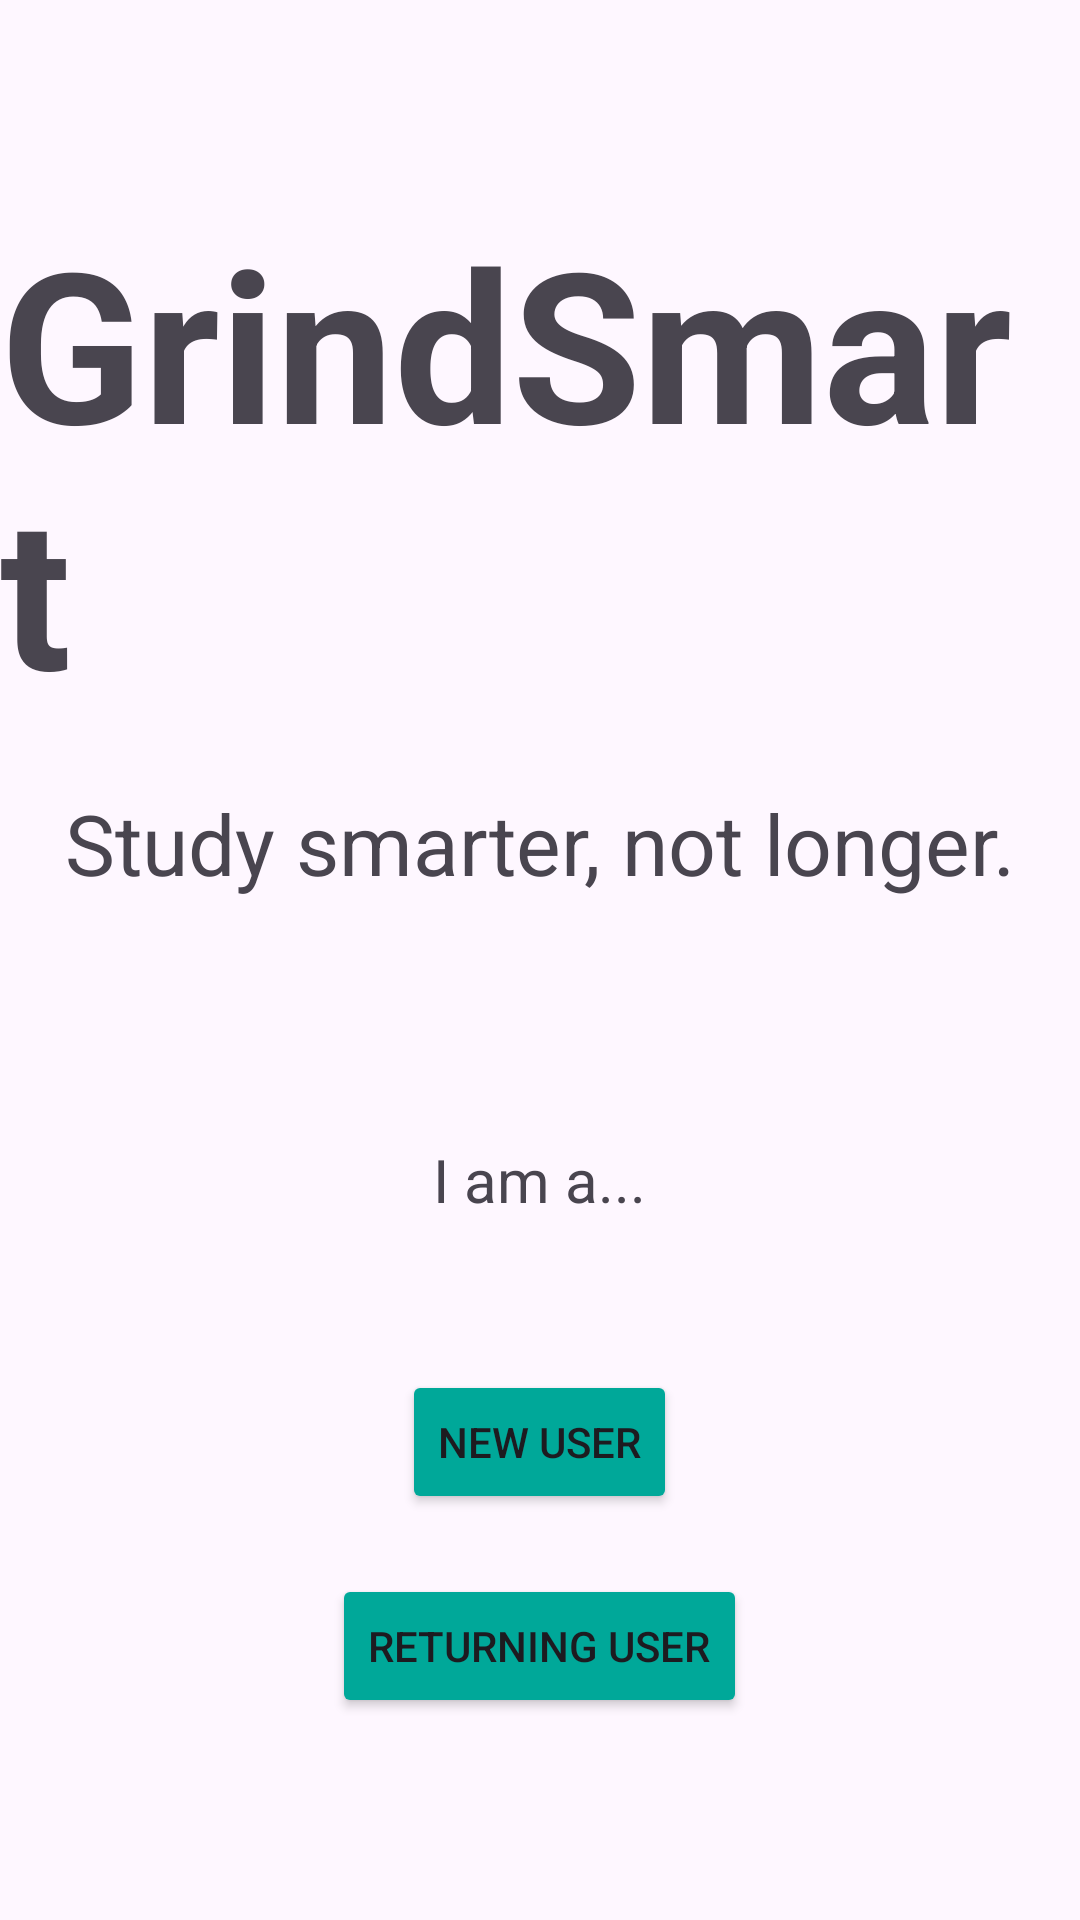

Produce the Android XML layout that renders to this screen, including the resource entries it uses.
<!-- AndroidManifest.xml: application theme Theme.GrindSmartApp -->
<!-- res/layout/activity_main.xml -->
<LinearLayout xmlns:android="http://schemas.android.com/apk/res/android"
android:layout_width="match_parent"
android:layout_height="match_parent"
android:gravity="center"
android:orientation="vertical">

<TextView
    android:layout_width="wrap_content"
    android:layout_height="wrap_content"
    android:layout_marginBottom="20dp"
    android:text="GrindSmart"
    android:textSize="70sp"
    android:textStyle="bold" />

<TextView
    android:layout_width="wrap_content"
    android:layout_height="wrap_content"
    android:layout_marginBottom="80dp"
    android:text="Study smarter, not longer."
    android:textSize="28sp" />

<TextView
    android:layout_width="wrap_content"
    android:layout_height="wrap_content"
    android:layout_marginBottom="50dp"
    android:text="I am a..."
    android:textSize="20sp" />

<Button
    android:id="@+id/startButton"
    android:layout_width="wrap_content"
    android:layout_height="wrap_content"
    android:text="New User"
    android:layout_marginBottom="20dp"
    android:backgroundTint="@color/mainButtonColor"
    />

<Button
    android:id="@+id/returnButton"
    android:layout_width="wrap_content"
    android:layout_height="wrap_content"
    android:text="Returning User"
    android:backgroundTint="@color/mainButtonColor"
    />

</LinearLayout>
<!-- resources referenced by this layout -->
<resources>
  <color name="mainButtonColor">#00A899</color>
  <style name="Theme.GrindSmartApp" parent="Base.Theme.GrindSmartApp" />
  <style name="Base.Theme.GrindSmartApp" parent="Theme.Material3.DayNight.NoActionBar">
          
          
      </style>
</resources>
